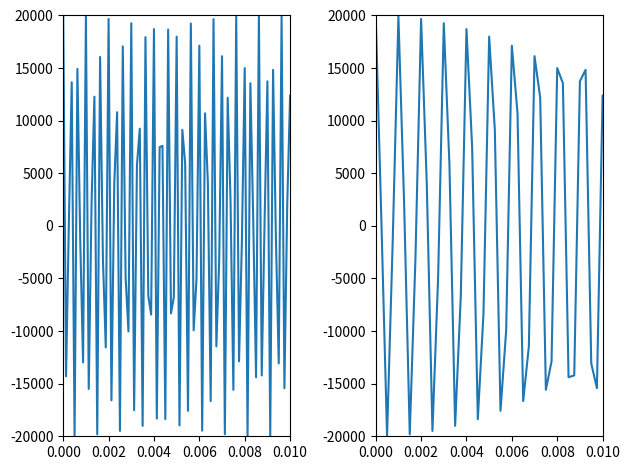

Write the Python code that produced this figure. (Note: this script raises an exception after producing the figure.)
#!/usr/bin/env python3
import numpy as np
import scipy.io.wavfile as wav
import matplotlib.pyplot as plt


def main():
    exercise_01()


def exercise_01():
    # a)
    f = 3014
    a = 20000
    fs = 8000
    length = 1

    # number of points along time
    t1 = np.linspace(0, length, fs * length)
    # t = np.arange(0, length, 1 / fs)

    # signal: x(n) = A * cos(2 * pi * f * (n / Fs))
    x1 = sinwave(a, f, t1)

    wav.write('sound_01.wav', fs, x1.astype('int16'))

    # b i)
    fs = 4000
    x2 = x1[0:len(x1):int(8000 / 4000)]
    t2 = t1[0:len(t1):int(8000 / 4000)]

    # or we could recalculate the signal
    # t2 = np.linspace(0, length, fs * length)
    # x2 = sinwave(a, f, t2)

    wav.write('sound_01_b_i.wav', fs, x2.astype('int16'))

    figure = plt.figure()

    ax1 = figure.add_subplot(121)
    ax1.axis([0, 0.01, -20000, 20000])
    ax1.plot(t1, x1)
    ax2 = figure.add_subplot(122)
    ax2.axis([0, 0.01, -20000, 20000])
    ax2.plot(t2, x2)

    # slicing can also work instead of modyfing the plot axis
    # plt.plot(t[0:20], x[0:20])

    plt.tight_layout()
    plt.show()

    # b ii)
    fs, x3 = wav.read("som_8_16_mono.wav")

    fs4 = 1000
    x4 = x3[0:len(x3):int(8000 / 1000)]

    figure = plt.figure()
    ax1 = figure.add_subplot(121)
    ax1.plot(x3)
    ax2 = figure.add_subplot(122)
    ax2.plot(x4)

    plt.show()

    wav.write('sound_01_b_ii.wav', fs4, x3.astype('int16'))


def sinwave(a, f, t):
    return a * np.cos(2 * np.pi * f * t)


# r: number of bits per sample
# vmax: max value to quantify
# type-: quantifier-type (midrise or midtread)
def quantify(r, vmax, type):
    interval = (2 * vmax) / (np.power(2, r))

    if type == "midtread":
        pass

    if type == "midraise":
        pass

    vj = np.arange(0, vmax * 2 - interval, interval)
    # tj
    pass

if __name__ == "__main__":
    main()
